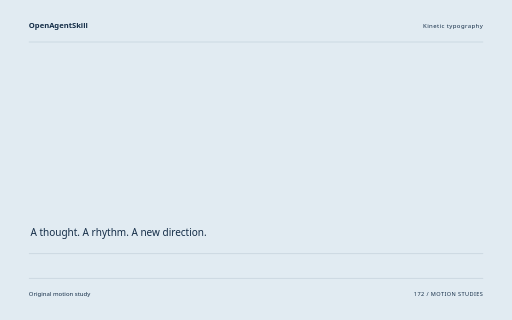
t = 0.00 s
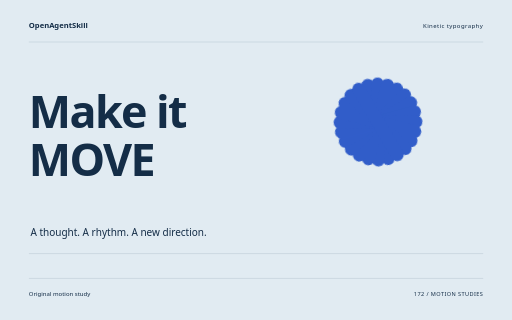
t = 1.60 s
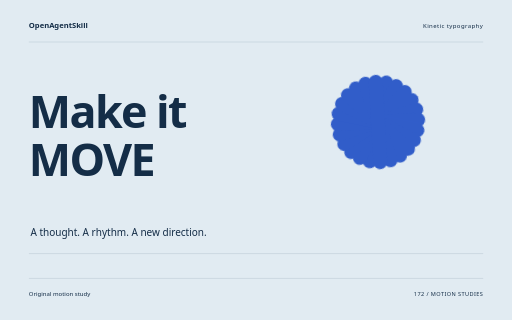
t = 3.26 s
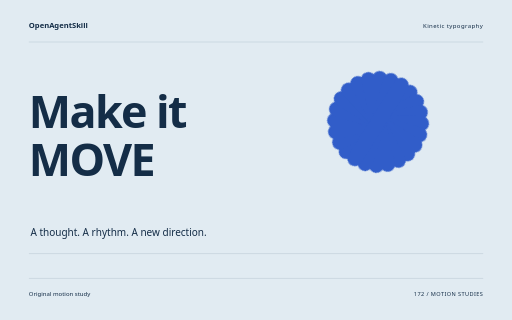
t = 4.88 s
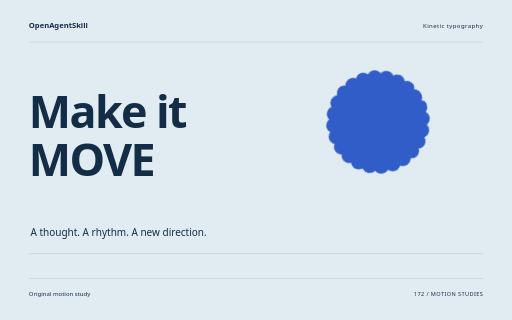
t = 5.32 s
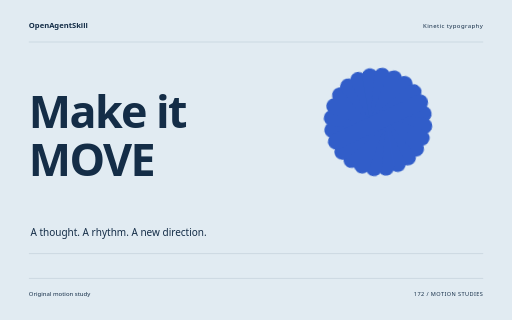
t = 8.18 s

The animated SVG that drew these frames (rendered in a browser with its animation timeline set to each time). Animation: 10 CSS @keyframes rules; one cycle of 8.18 s.

<svg xmlns="http://www.w3.org/2000/svg" width="1280" height="800" viewBox="0 0 1280 800" role="img" aria-labelledby="title"><title id="title">Make it MOVE — original Kinetic typography sample</title><style>text{font-family:system-ui,sans-serif}g{transform-box:fill-box;transform-origin:center}.rise{animation:rise 8s cubic-bezier(.2,.7,.2,1) 1 both}.float{animation:float 8s ease-in-out 1 both}.spin{animation:spin 8s ease-in-out 1 both}.turn{animation:turn 8s cubic-bezier(.2,.7,.2,1) 1 both}.orbit{animation:orbit 8s ease-in-out 1 both}.grow{transform-origin:center bottom;animation:grow 8s ease 1 both}.draw{animation:draw 8s ease 1 both}.bounce{animation:bounce 8s ease-in-out 1 both}.nod{animation:nod 8s ease-in-out 1 both}.wave{animation:wave 8s ease-in-out 1 both}@keyframes rise{0%{opacity:0;transform:translateY(38px)}13%,87%{opacity:1;transform:translateY(0)}100%{opacity:1;transform:translateY(0)}}@keyframes float{0%{opacity:0;transform:translateY(30px)}5%{opacity:1;transform:translateY(0)}55%{transform:translateY(-18px)}100%{opacity:1;transform:translateY(0)}}@keyframes spin{0%{transform:rotate(-24deg) scale(.8);opacity:0}16%{opacity:1}100%{transform:rotate(80deg) scale(1);opacity:1}}@keyframes turn{0%{transform:rotate(-95deg) scale(.2);opacity:0}23%{transform:rotate(10deg) scale(1.05);opacity:1}45%{transform:rotate(0) scale(1)}75%{transform:rotate(90deg)}100%{transform:rotate(180deg);opacity:1}}@keyframes orbit{0%{opacity:0;transform:scale(.25) rotate(-30deg)}25%{opacity:1;transform:scale(1) rotate(0)}100%{transform:scale(1) rotate(26deg);opacity:1}}@keyframes grow{0%{transform:scaleY(0)}28%,100%{transform:scaleY(1)}}@keyframes draw{0%{stroke-dashoffset:1600}55%,100%{stroke-dashoffset:0}}@keyframes bounce{0%,30%,100%{transform:translateY(0)}42%{transform:translateY(10px) scaleY(.96)}57%{transform:translateY(-42px)}73%{transform:translateY(0)}}@keyframes nod{0%,35%,100%{transform:rotate(0)}48%{transform:rotate(-10deg)}65%{transform:rotate(6deg)}}@keyframes wave{0%{transform:scaleY(.12);opacity:0}16%{opacity:1;transform:scaleY(.7)}32%{transform:scaleY(1)}48%{transform:scaleY(.3)}64%{transform:scaleY(.9)}80%{transform:scaleY(.4)}100%{transform:scaleY(.75);opacity:1}}@media(prefers-reduced-motion:reduce){*{animation:none!important}}</style><rect width="1280" height="800" fill="#E1EBF2"/><text x="72" y="70" font-size="19.00" fill="#142D47" font-weight="600">OpenAgentSkill</text><text x="1208" y="70" font-size="15.00" fill="#142D47" text-anchor="end" letter-spacing="1">Kinetic typography</text><path d="M72 105L1208 105" fill="none" stroke="#142D47" stroke-opacity=".24" /><g class="rise" style="animation-delay:0s"><text x="72" y="320" font-size="112.00" fill="#142D47" font-weight="600" letter-spacing="-4">Make it</text></g><g class="rise" style="animation-delay:0.18s"><text x="72" y="439.84000000000003" font-size="112.00" fill="#142D47" font-weight="600" letter-spacing="-4">MOVE</text></g><g class="spin" style="animation-delay:0s"><g transform="translate(945 305)"><rect x="-20" y="-136" width="40" height="272" rx="20" fill="#315DC9" transform="rotate(0)"/><rect x="-20" y="-136" width="40" height="272" rx="20" fill="#315DC9" transform="rotate(15)"/><rect x="-20" y="-136" width="40" height="272" rx="20" fill="#315DC9" transform="rotate(30)"/><rect x="-20" y="-136" width="40" height="272" rx="20" fill="#315DC9" transform="rotate(45)"/><rect x="-20" y="-136" width="40" height="272" rx="20" fill="#315DC9" transform="rotate(60)"/><rect x="-20" y="-136" width="40" height="272" rx="20" fill="#315DC9" transform="rotate(75)"/><rect x="-20" y="-136" width="40" height="272" rx="20" fill="#315DC9" transform="rotate(90)"/><rect x="-20" y="-136" width="40" height="272" rx="20" fill="#315DC9" transform="rotate(105)"/><rect x="-20" y="-136" width="40" height="272" rx="20" fill="#315DC9" transform="rotate(120)"/><rect x="-20" y="-136" width="40" height="272" rx="20" fill="#315DC9" transform="rotate(135)"/><rect x="-20" y="-136" width="40" height="272" rx="20" fill="#315DC9" transform="rotate(150)"/><rect x="-20" y="-136" width="40" height="272" rx="20" fill="#315DC9" transform="rotate(165)"/></g></g><text x="76" y="591" font-size="25.00" fill="#142D47" >A thought. A rhythm. A new direction.</text><path d="M72 634L1208 634" fill="none" stroke="#142D47" stroke-opacity=".24" /><path d="M72 696L1208 696" fill="none" stroke="#142D47" stroke-opacity=".24" /><text x="72" y="739" font-size="15.00" fill="#142D47" >Original motion study</text><text x="1208" y="739" font-size="14.00" fill="#142D47" text-anchor="end" letter-spacing="1">172 / MOTION STUDIES</text></svg>
